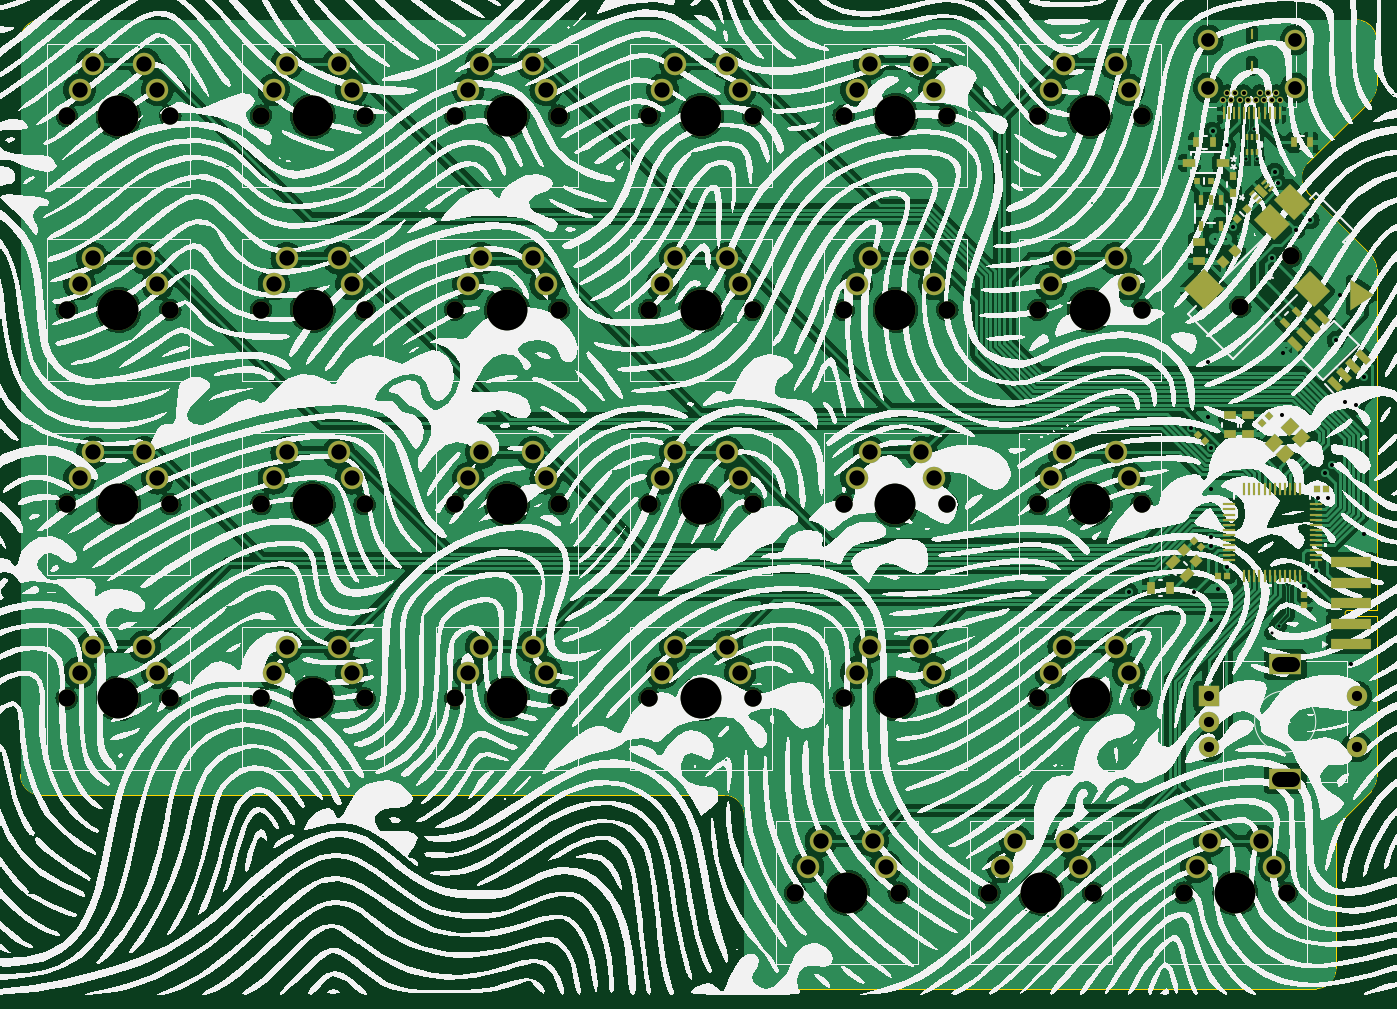
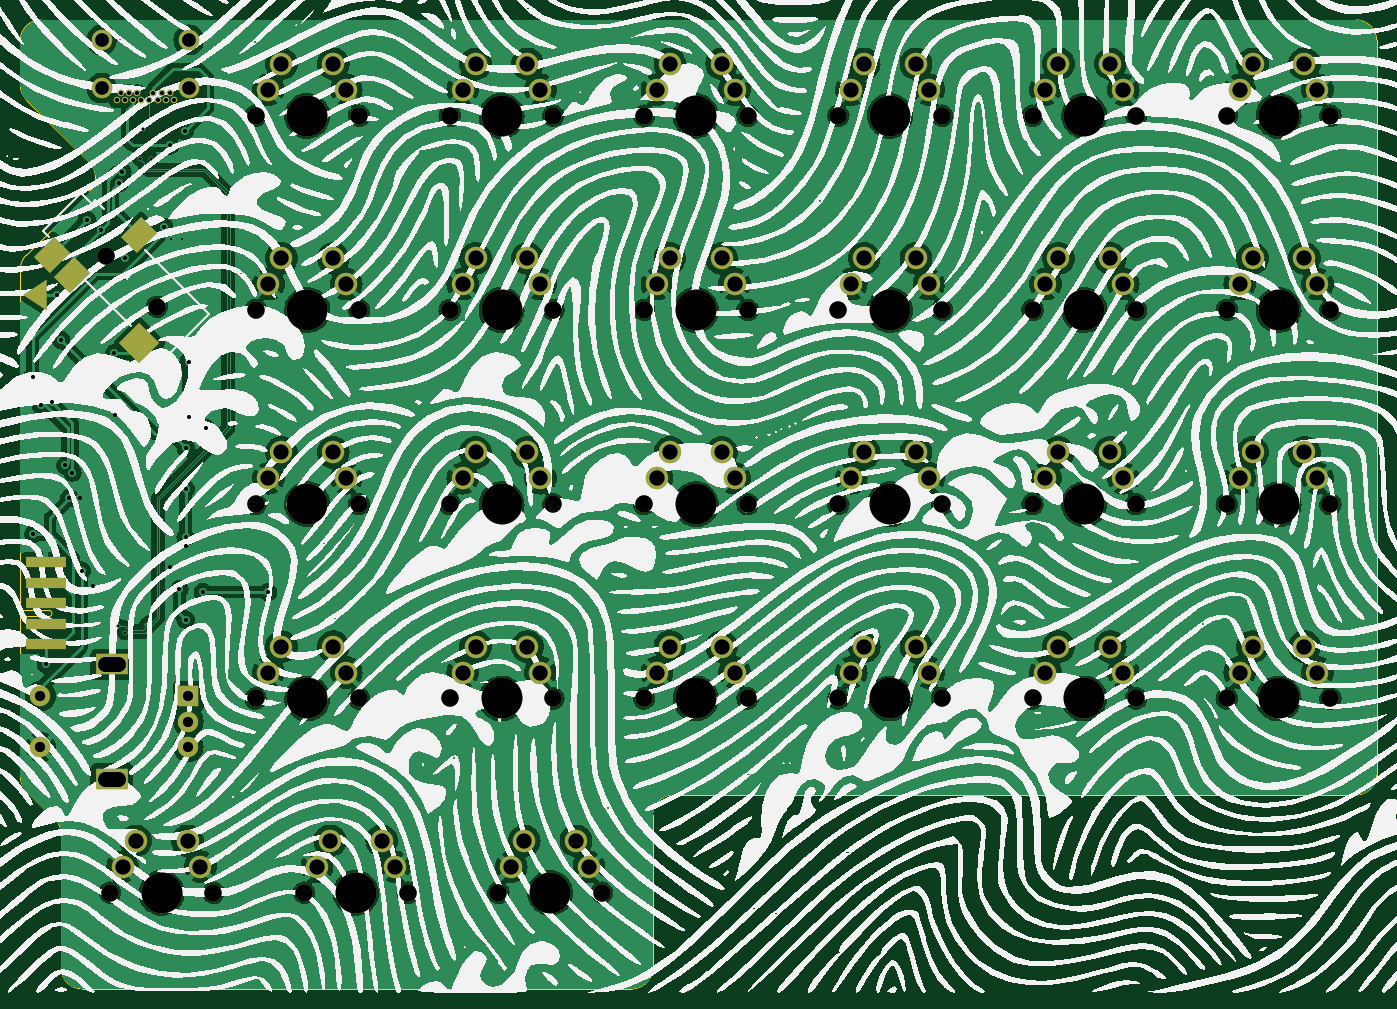
Circuit board: 11 layer files. Board 133.0 x 95.0 mm.
- bottom_copper: junon-kb-B_Cu.gbl (605637 bytes)
- bottom_mask: junon-kb-B_Mask.gbs (8101 bytes)
- paste: junon-kb-B_Paste.gbp (988 bytes)
- bottom_silk: junon-kb-B_Silkscreen.gbo (755615 bytes)
- outline: junon-kb-Edge_Cuts.gm1 (2387 bytes)
- top_copper: junon-kb-F_Cu.gtl (648400 bytes)
- top_mask: junon-kb-F_Mask.gts (12623 bytes)
- paste: junon-kb-F_Paste.gtp (5510 bytes)
- top_silk: junon-kb-F_Silkscreen.gto (765920 bytes)
- drill: junon-kb-NPTH.drl (1838 bytes)
- drill: junon-kb-PTH.drl (3473 bytes)

=== bottom_copper: junon-kb-B_Cu.gbl (605637 bytes, source omitted) ===
=== bottom_mask: junon-kb-B_Mask.gbs (8101 bytes, source omitted) ===
=== paste: junon-kb-B_Paste.gbp (988 bytes, source withheld) ===
=== bottom_silk: junon-kb-B_Silkscreen.gbo (755615 bytes, source omitted) ===
=== outline: junon-kb-Edge_Cuts.gm1 ===
G04 #@! TF.GenerationSoftware,KiCad,Pcbnew,(7.0.0)*
G04 #@! TF.CreationDate,2024-01-17T20:31:31+01:00*
G04 #@! TF.ProjectId,junon-kb,6a756e6f-6e2d-46b6-922e-6b696361645f,rev?*
G04 #@! TF.SameCoordinates,Original*
G04 #@! TF.FileFunction,Profile,NP*
%FSLAX46Y46*%
G04 Gerber Fmt 4.6, Leading zero omitted, Abs format (unit mm)*
G04 Created by KiCad (PCBNEW (7.0.0)) date 2024-01-17 20:31:31*
%MOMM*%
%LPD*%
G01*
G04 APERTURE LIST*
G04 #@! TA.AperFunction,Profile*
%ADD10C,0.100000*%
G04 #@! TD*
G04 APERTURE END LIST*
D10*
X201000032Y-60456854D02*
G75*
G03*
X200414213Y-59042640I-2000032J-46D01*
G01*
X194214188Y-50014187D02*
G75*
G03*
X194214214Y-52842639I1414212J-1414213D01*
G01*
X200414214Y-43814213D02*
G75*
G03*
X201000000Y-42400000I-1414214J1414213D01*
G01*
X201000000Y-42400000D02*
X201000000Y-38000000D01*
X194214214Y-50014213D02*
X200414214Y-43814213D01*
X200414213Y-59042640D02*
X194214213Y-52842640D01*
X201000000Y-88700000D02*
X201000000Y-60456854D01*
X201000000Y-110171573D02*
X201000000Y-97700000D01*
X201000000Y-38000000D02*
G75*
G03*
X199000000Y-36000000I-2000000J0D01*
G01*
X197000000Y-129000000D02*
X197000000Y-115828427D01*
X70000000Y-112000000D02*
X137000000Y-112000000D01*
X197585773Y-114414199D02*
G75*
G03*
X197000000Y-115828427I1414227J-1414201D01*
G01*
X70000000Y-36000000D02*
G75*
G03*
X68000000Y-38000000I0J-2000000D01*
G01*
X200414228Y-111585800D02*
G75*
G03*
X201000000Y-110171573I-1414228J1414200D01*
G01*
X199000000Y-36000000D02*
X70000000Y-36000000D01*
X139000000Y-129000000D02*
G75*
G03*
X141000000Y-131000000I2000000J0D01*
G01*
X68000000Y-38000000D02*
X68000000Y-110000000D01*
X139000000Y-114000000D02*
X139000000Y-129000000D01*
X139000000Y-114000000D02*
G75*
G03*
X137000000Y-112000000I-2000000J0D01*
G01*
X141000000Y-131000000D02*
X195000000Y-131000000D01*
X195000000Y-131000000D02*
G75*
G03*
X197000000Y-129000000I0J2000000D01*
G01*
X68000000Y-110000000D02*
G75*
G03*
X70000000Y-112000000I2000000J0D01*
G01*
X197585787Y-114414213D02*
X200414214Y-111585786D01*
X198200000Y-93900000D02*
G75*
G03*
X198200000Y-94500000I0J-300000D01*
G01*
X201000000Y-94500000D02*
X201000000Y-97700000D01*
X201000000Y-94500000D02*
X198200000Y-94500000D01*
X201000000Y-93900000D02*
X198200000Y-93900000D01*
X201000000Y-88700000D02*
X201000000Y-93900000D01*
M02*

=== top_copper: junon-kb-F_Cu.gtl (648400 bytes, source omitted) ===
=== top_mask: junon-kb-F_Mask.gts (12623 bytes, source omitted) ===
=== paste: junon-kb-F_Paste.gtp ===
G04 #@! TF.GenerationSoftware,KiCad,Pcbnew,(7.0.0)*
G04 #@! TF.CreationDate,2024-01-17T20:31:31+01:00*
G04 #@! TF.ProjectId,junon-kb,6a756e6f-6e2d-46b6-922e-6b696361645f,rev?*
G04 #@! TF.SameCoordinates,Original*
G04 #@! TF.FileFunction,Paste,Top*
G04 #@! TF.FilePolarity,Positive*
%FSLAX46Y46*%
G04 Gerber Fmt 4.6, Leading zero omitted, Abs format (unit mm)*
G04 Created by KiCad (PCBNEW (7.0.0)) date 2024-01-17 20:31:31*
%MOMM*%
%LPD*%
G01*
G04 APERTURE LIST*
G04 Aperture macros list*
%AMRotRect*
0 Rectangle, with rotation*
0 The origin of the aperture is its center*
0 $1 length*
0 $2 width*
0 $3 Rotation angle, in degrees counterclockwise*
0 Add horizontal line*
21,1,$1,$2,0,0,$3*%
G04 Aperture macros list end*
%ADD10RotRect,1.200000X1.400000X315.000000*%
%ADD11RotRect,0.700000X1.500000X225.000000*%
%ADD12RotRect,0.650000X0.700000X45.000000*%
%ADD13R,0.650000X0.700000*%
%ADD14RotRect,0.600000X0.620000X45.000000*%
%ADD15R,0.600000X0.620000*%
%ADD16RotRect,0.600000X0.620000X135.000000*%
%ADD17R,0.620000X0.600000*%
%ADD18RotRect,0.609600X0.254000X225.000000*%
%ADD19RotRect,0.660400X1.295400X225.000000*%
%ADD20R,0.711200X0.762000*%
%ADD21R,1.219200X0.762000*%
%ADD22R,0.330200X0.685800*%
%ADD23RotRect,0.855600X1.250000X135.000000*%
%ADD24RotRect,0.863600X0.965200X135.000000*%
%ADD25R,1.250000X0.855600*%
%ADD26R,0.200000X1.000000*%
%ADD27R,0.300000X1.200000*%
%ADD28R,0.304800X1.193800*%
%ADD29R,1.193800X0.304800*%
%ADD30R,0.508000X0.952500*%
%ADD31RotRect,0.863600X0.965200X225.000000*%
%ADD32RotRect,0.558800X0.939800X225.000000*%
%ADD33R,0.558800X1.041400*%
%ADD34R,0.855600X1.250000*%
%ADD35RotRect,2.794000X2.209800X315.000000*%
%ADD36RotRect,2.794000X2.794000X315.000000*%
G04 APERTURE END LIST*
D10*
X192462131Y-75906496D03*
X190906496Y-77462131D03*
X192037867Y-78593502D03*
X193593502Y-77037867D03*
D11*
X196915182Y-71709259D03*
X197813208Y-70811233D03*
X198711233Y-69913208D03*
X199609259Y-69015182D03*
X195684816Y-65090739D03*
X194786790Y-65988765D03*
X193888765Y-66886790D03*
X192990739Y-67784816D03*
D12*
X187322702Y-55477296D03*
X188277296Y-54522702D03*
D13*
X183424999Y-51752699D03*
X184774999Y-51752699D03*
D14*
X189774730Y-75525268D03*
X190425268Y-74874730D03*
D15*
X186319999Y-90499999D03*
X185399999Y-90499999D03*
D16*
X183725268Y-87725268D03*
X183074730Y-87074730D03*
D15*
X195139999Y-81999999D03*
X196059999Y-81999999D03*
D17*
X193899999Y-92439999D03*
X193899999Y-93359999D03*
D16*
X184125268Y-77325268D03*
X183474730Y-76674730D03*
D18*
X190619308Y-52587796D03*
X190265755Y-52234243D03*
X189912202Y-51880690D03*
X188780690Y-53012202D03*
X189134243Y-53365755D03*
X189487796Y-53719308D03*
D19*
X189699999Y-52799999D03*
D20*
X186899999Y-52925499D03*
X186899999Y-51274499D03*
D21*
X182623599Y-49999999D03*
X185976399Y-49999999D03*
D22*
X188250000Y-48911199D03*
X188749999Y-48911199D03*
X189249998Y-48911199D03*
X189249998Y-47488799D03*
X188749999Y-47488799D03*
X188250000Y-47488799D03*
D23*
X182356053Y-90456053D03*
X181043945Y-89143945D03*
D24*
X183265755Y-89065755D03*
X182134243Y-87934243D03*
D25*
X188399999Y-76627799D03*
X188399999Y-74772199D03*
X183599999Y-59608299D03*
X183599999Y-57752699D03*
D26*
X188749999Y-40499999D03*
X188749999Y-37399999D03*
D27*
X191499999Y-45079999D03*
X190999999Y-45079999D03*
X190499999Y-45079999D03*
X189999999Y-45079999D03*
X189499999Y-45079999D03*
X188999999Y-45079999D03*
X188499999Y-45079999D03*
X187999999Y-45079999D03*
X187499999Y-45079999D03*
X186999999Y-45079999D03*
X186499999Y-45079999D03*
X185999999Y-45079999D03*
D28*
X193499999Y-82000000D03*
X193000000Y-82000000D03*
X192499998Y-82000000D03*
X191999999Y-82000000D03*
X191500000Y-82000000D03*
X190999999Y-82000000D03*
X190499999Y-82000000D03*
X189999998Y-82000000D03*
X189499999Y-82000000D03*
X189000000Y-82000000D03*
X188499998Y-82000000D03*
X187999999Y-82000000D03*
D29*
X186500000Y-83499999D03*
X186500000Y-83999998D03*
X186500000Y-84500000D03*
X186500000Y-84999999D03*
X186500000Y-85499998D03*
X186500000Y-85999999D03*
X186500000Y-86499999D03*
X186500000Y-87000000D03*
X186500000Y-87499999D03*
X186500000Y-87999998D03*
X186500000Y-88500000D03*
X186500000Y-88999999D03*
D28*
X187999999Y-90499998D03*
X188499998Y-90499998D03*
X189000000Y-90499998D03*
X189499999Y-90499998D03*
X189999998Y-90499998D03*
X190499999Y-90499998D03*
X190999999Y-90499998D03*
X191500000Y-90499998D03*
X191999999Y-90499998D03*
X192499998Y-90499998D03*
X193000000Y-90499998D03*
X193499999Y-90499998D03*
D29*
X194999998Y-88999999D03*
X194999998Y-88500000D03*
X194999998Y-87999998D03*
X194999998Y-87499999D03*
X194999998Y-87000000D03*
X194999998Y-86499999D03*
X194999998Y-85999999D03*
X194999998Y-85499998D03*
X194999998Y-84999999D03*
X194999998Y-84500000D03*
X194999998Y-83999998D03*
X194999998Y-83499999D03*
D30*
X185699999Y-53699999D03*
X184749998Y-53699999D03*
X183799997Y-53699999D03*
X183799997Y-56252699D03*
X185699999Y-56252699D03*
D31*
X187065755Y-58634243D03*
X185934243Y-59765755D03*
D32*
X193165755Y-64634243D03*
X192034243Y-65765755D03*
D33*
X184900099Y-47999999D03*
X183299899Y-47999999D03*
X192899899Y-47999999D03*
X194500099Y-47999999D03*
D34*
X178872199Y-91699999D03*
X180727799Y-91699999D03*
D35*
X190736618Y-55781951D03*
X194623273Y-62362682D03*
D36*
X184091228Y-62427340D03*
D35*
X192712274Y-53806294D03*
D25*
X186599999Y-76627799D03*
X186599999Y-74772199D03*
M02*

=== top_silk: junon-kb-F_Silkscreen.gto (765920 bytes, source omitted) ===
=== drill: junon-kb-NPTH.drl ===
M48
; DRILL file {KiCad (7.0.0)} date Wed Jan 17 20:31:42 2024
; FORMAT={-:-/ absolute / metric / decimal}
; #@! TF.CreationDate,2024-01-17T20:31:42+01:00
; #@! TF.GenerationSoftware,Kicad,Pcbnew,(7.0.0)
; #@! TF.FileFunction,NonPlated,1,2,NPTH
FMAT,2
METRIC
; #@! TA.AperFunction,NonPlated,NPTH,ComponentDrill
T1C1.700
; #@! TA.AperFunction,NonPlated,NPTH,ComponentDrill
T2C1.702
; #@! TA.AperFunction,NonPlated,NPTH,ComponentDrill
T3C4.000
%
G90
G05
T1
X72.53Y-45.39
X72.53Y-64.44
X72.53Y-83.49
X72.53Y-102.54
X82.69Y-45.39
X82.69Y-64.44
X82.69Y-83.49
X82.69Y-102.54
X91.58Y-45.39
X91.58Y-64.44
X91.58Y-83.49
X91.58Y-102.54
X101.74Y-45.39
X101.74Y-64.44
X101.74Y-83.49
X101.74Y-102.54
X110.63Y-45.39
X110.63Y-64.44
X110.63Y-83.49
X110.63Y-102.54
X120.79Y-45.39
X120.79Y-64.44
X120.79Y-83.49
X120.79Y-102.54
X129.68Y-45.39
X129.68Y-64.44
X129.68Y-83.49
X129.68Y-102.54
X139.84Y-45.39
X139.84Y-64.44
X139.84Y-83.49
X139.84Y-102.54
X143.968Y-121.59
X148.73Y-45.39
X148.73Y-64.44
X148.73Y-83.49
X148.73Y-102.54
X154.127Y-121.59
X158.89Y-45.39
X158.89Y-64.44
X158.89Y-83.49
X158.89Y-102.54
X163.017Y-121.59
X167.78Y-45.39
X167.78Y-64.44
X167.78Y-83.49
X167.78Y-102.54
X173.177Y-121.59
X177.94Y-45.39
X177.94Y-64.44
X177.94Y-83.49
X177.94Y-102.54
X182.067Y-121.59
X192.227Y-121.59
T2
X187.624Y-64.128
X192.581Y-59.171
T3
X77.61Y-45.39
X77.61Y-64.44
X77.61Y-83.49
X77.61Y-102.54
X96.66Y-45.39
X96.66Y-64.44
X96.66Y-83.49
X96.66Y-102.54
X115.71Y-45.39
X115.71Y-64.44
X115.71Y-83.49
X115.71Y-102.54
X134.76Y-45.39
X134.76Y-64.44
X134.76Y-83.49
X134.76Y-102.54
X149.047Y-121.59
X153.81Y-45.39
X153.81Y-64.44
X153.81Y-83.49
X153.81Y-102.54
X168.097Y-121.59
X172.86Y-45.39
X172.86Y-64.44
X172.86Y-83.49
X172.86Y-102.54
X187.147Y-121.59
T0
M30

=== drill: junon-kb-PTH.drl ===
M48
; DRILL file {KiCad (7.0.0)} date Wed Jan 17 20:31:42 2024
; FORMAT={-:-/ absolute / metric / decimal}
; #@! TF.CreationDate,2024-01-17T20:31:42+01:00
; #@! TF.GenerationSoftware,Kicad,Pcbnew,(7.0.0)
; #@! TF.FileFunction,Plated,1,2,PTH
FMAT,2
METRIC
; #@! TA.AperFunction,Plated,PTH,ViaDrill
T1C0.200
; #@! TA.AperFunction,Plated,PTH,ViaDrill
T2C0.300
; #@! TA.AperFunction,Plated,PTH,ViaDrill
T3C0.400
; #@! TA.AperFunction,Plated,PTH,ComponentDrill
T4C0.400
; #@! TA.AperFunction,Plated,PTH,ComponentDrill
T5C1.000
; #@! TA.AperFunction,Plated,PTH,ComponentDrill
T6C1.342
; #@! TA.AperFunction,Plated,PTH,ComponentDrill
T7C1.500
%
G90
G05
T1
X185.15Y-57.453
X186.25Y-57.453
T2
X188.225Y-49.6
X189.0Y-46.704
X189.274Y-49.6
X190.7Y-96.1
X191.429Y-95.443
T3
X176.7Y-92.1
X182.81Y-75.99
X183.1Y-92.1
X184.5Y-69.5
X184.5Y-74.9
X184.773Y-77.953
X184.8Y-82.0
X184.8Y-86.724
X184.8Y-87.6
X184.8Y-94.8
X184.9Y-46.9
X185.4Y-91.8
X186.3Y-48.3
X186.3Y-89.6
X186.9Y-56.3
X190.7Y-59.3
X191.0Y-50.9
X191.3Y-52.0
X191.7Y-74.7
X191.8Y-68.7
X193.109Y-56.591
X193.9Y-91.5
X194.5Y-55.6
X195.0Y-90.0
X195.2Y-82.9
X195.9Y-80.4
X196.2Y-82.9
X196.624Y-79.693
X197.0Y-67.4
X197.4Y-63.0
X197.9Y-73.5
X198.5Y-99.2
X199.0Y-73.8
X199.75Y-86.45
X199.8Y-71.0
T4
X185.95Y-43.83
X186.35Y-43.13
X186.75Y-43.83
X187.15Y-43.13
X187.55Y-43.83
X187.95Y-43.13
X188.35Y-43.83
X189.15Y-43.83
X189.55Y-43.13
X189.95Y-43.83
X190.35Y-43.13
X190.75Y-43.83
X191.15Y-43.13
X191.55Y-43.83
T5
X184.527Y-102.3
X184.527Y-104.8
X184.527Y-107.3
X199.027Y-102.3
X199.027Y-107.3
T6
X184.48Y-37.95
X184.48Y-42.68
X193.02Y-37.95
X193.02Y-42.68
T7
X73.8Y-42.85
X73.8Y-61.9
X73.8Y-80.95
X73.8Y-100.0
X75.07Y-40.31
X75.07Y-59.36
X75.07Y-78.41
X75.07Y-97.46
X80.15Y-40.31
X80.15Y-59.36
X80.15Y-78.41
X80.15Y-97.46
X81.42Y-42.85
X81.42Y-61.9
X81.42Y-80.95
X81.42Y-100.0
X92.85Y-42.85
X92.85Y-61.9
X92.85Y-80.95
X92.85Y-100.0
X94.12Y-40.31
X94.12Y-59.36
X94.12Y-78.41
X94.12Y-97.46
X99.2Y-40.31
X99.2Y-59.36
X99.2Y-78.41
X99.2Y-97.46
X100.47Y-42.85
X100.47Y-61.9
X100.47Y-80.95
X100.47Y-100.0
X111.9Y-42.85
X111.9Y-61.9
X111.9Y-80.95
X111.9Y-100.0
X113.17Y-40.31
X113.17Y-59.36
X113.17Y-78.41
X113.17Y-97.46
X118.25Y-40.31
X118.25Y-59.36
X118.25Y-78.41
X118.25Y-97.46
X119.52Y-42.85
X119.52Y-61.9
X119.52Y-80.95
X119.52Y-100.0
X130.95Y-42.85
X130.95Y-61.9
X130.95Y-80.95
X130.95Y-100.0
X132.22Y-40.31
X132.22Y-59.36
X132.22Y-78.41
X132.22Y-97.46
X137.3Y-40.31
X137.3Y-59.36
X137.3Y-78.41
X137.3Y-97.46
X138.57Y-42.85
X138.57Y-61.9
X138.57Y-80.95
X138.57Y-100.0
X145.237Y-119.05
X146.507Y-116.51
X150.0Y-42.85
X150.0Y-61.9
X150.0Y-80.95
X150.0Y-100.0
X151.27Y-40.31
X151.27Y-59.36
X151.27Y-78.41
X151.27Y-97.46
X151.588Y-116.51
X152.857Y-119.05
X156.35Y-40.31
X156.35Y-59.36
X156.35Y-78.41
X156.35Y-97.46
X157.62Y-42.85
X157.62Y-61.9
X157.62Y-80.95
X157.62Y-100.0
X164.287Y-119.05
X165.558Y-116.51
X169.05Y-42.85
X169.05Y-61.9
X169.05Y-80.95
X169.05Y-100.0
X170.32Y-40.31
X170.32Y-59.36
X170.32Y-78.41
X170.32Y-97.46
X170.637Y-116.51
X171.907Y-119.05
X175.4Y-40.31
X175.4Y-59.36
X175.4Y-78.41
X175.4Y-97.46
X176.67Y-42.85
X176.67Y-61.9
X176.67Y-80.95
X176.67Y-100.0
X183.338Y-119.05
X184.607Y-116.51
X189.688Y-116.51
X190.957Y-119.05
T7
X191.377Y-99.2G85X192.677Y-99.2
G05
X191.377Y-110.4G85X192.677Y-110.4
G05
T0
M30

